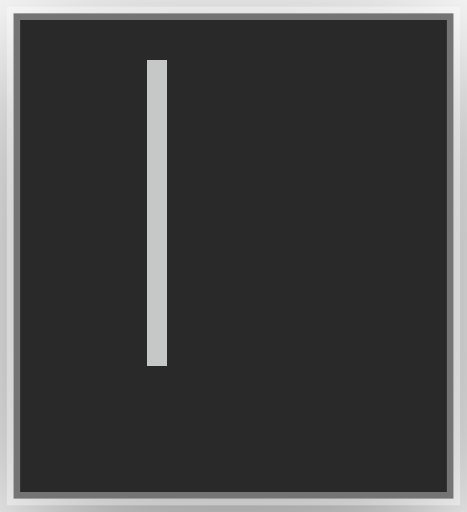
t = 0.00 s
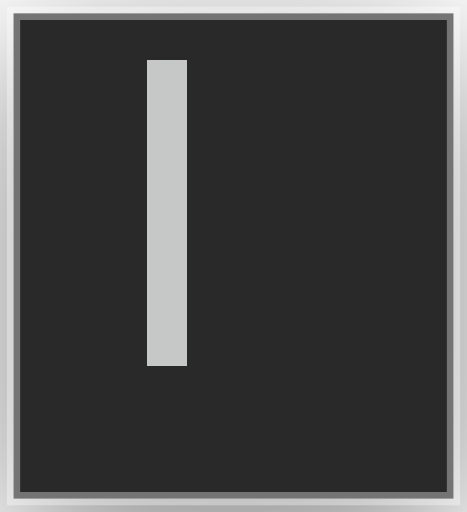
t = 0.24 s
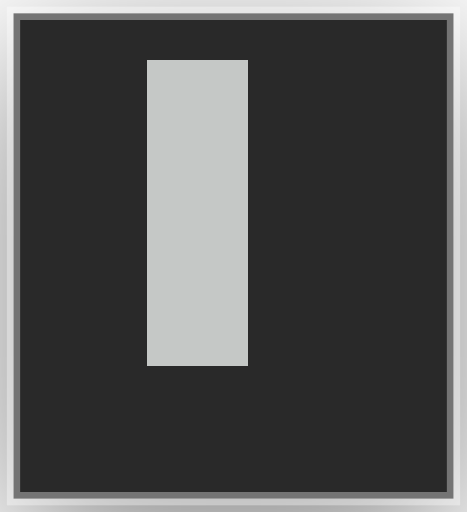
t = 0.48 s
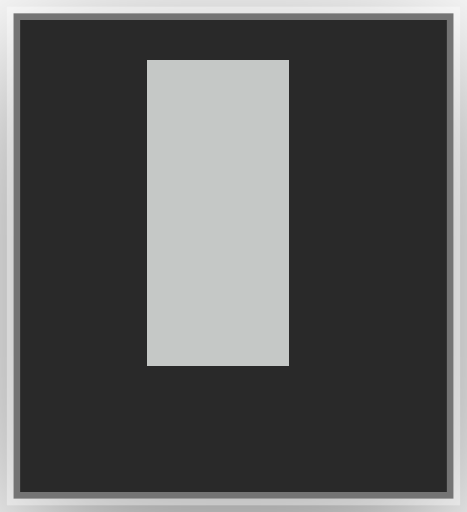
t = 0.72 s
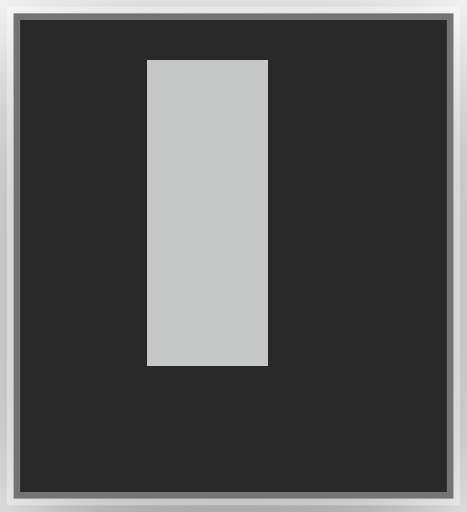
t = 0.96 s
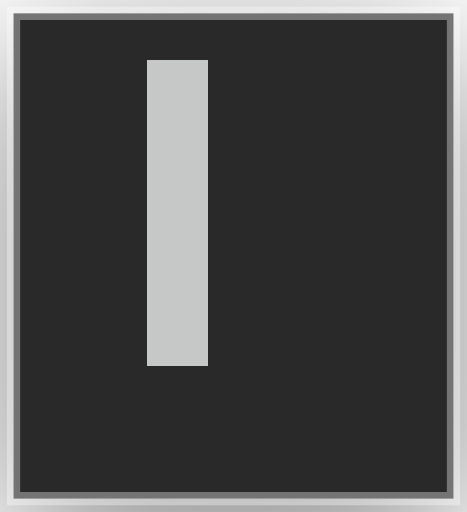
t = 1.20 s

The animated SVG that drew these frames (rendered in a browser with its animation timeline set to each time). Animation: 12 CSS @keyframes rules; one cycle of 1.44 s, repeats indefinitely.

<?xml version="1.0" encoding="UTF-8"?>
<svg viewBox="0 0 35 38.4" xmlns="http://www.w3.org/2000/svg">
<!-- @generated by Click Extra -->
<!-- @recording frames=12 period=1.44s digest=baeefcc46e6d0124 -->
<style>
    .spinner-grow-horizontal-matrix {
        font-family: 'Fira Code', 'Cascadia Code', Menlo, Consolas, monospace;
        font-size: 20px;
        line-height: 24.4px;
        font-variant-east-asian: full-width;
    }
    .spinner-grow-horizontal-title {
        font-size: 18px;
        font-weight: bold;
        font-family: 'Fira Code', 'Cascadia Code', Menlo, Consolas, monospace;
    }
    .spinner-grow-horizontal-r1 { fill: #c5c8c6 }
    @media (prefers-reduced-motion: no-preference) {
    @keyframes spinner-grow-horizontal-f0 { 0% { visibility: visible; opacity: 1; } 8.33333% { visibility: hidden; opacity: 0; } }
    .spinner-grow-horizontal-f0 { animation: spinner-grow-horizontal-f0 1.44s step-end infinite; }
    @keyframes spinner-grow-horizontal-f1 { 0% { visibility: hidden; opacity: 0; } 8.33333% { visibility: visible; opacity: 1; } 16.6667% { visibility: hidden; opacity: 0; } }
    .spinner-grow-horizontal-f1 { animation: spinner-grow-horizontal-f1 1.44s step-end infinite; }
    @keyframes spinner-grow-horizontal-f2 { 0% { visibility: hidden; opacity: 0; } 16.6667% { visibility: visible; opacity: 1; } 25% { visibility: hidden; opacity: 0; } }
    .spinner-grow-horizontal-f2 { animation: spinner-grow-horizontal-f2 1.44s step-end infinite; }
    @keyframes spinner-grow-horizontal-f3 { 0% { visibility: hidden; opacity: 0; } 25% { visibility: visible; opacity: 1; } 33.3333% { visibility: hidden; opacity: 0; } }
    .spinner-grow-horizontal-f3 { animation: spinner-grow-horizontal-f3 1.44s step-end infinite; }
    @keyframes spinner-grow-horizontal-f4 { 0% { visibility: hidden; opacity: 0; } 33.3333% { visibility: visible; opacity: 1; } 41.6667% { visibility: hidden; opacity: 0; } }
    .spinner-grow-horizontal-f4 { animation: spinner-grow-horizontal-f4 1.44s step-end infinite; }
    @keyframes spinner-grow-horizontal-f5 { 0% { visibility: hidden; opacity: 0; } 41.6667% { visibility: visible; opacity: 1; } 50% { visibility: hidden; opacity: 0; } }
    .spinner-grow-horizontal-f5 { animation: spinner-grow-horizontal-f5 1.44s step-end infinite; }
    @keyframes spinner-grow-horizontal-f6 { 0% { visibility: hidden; opacity: 0; } 50% { visibility: visible; opacity: 1; } 58.3333% { visibility: hidden; opacity: 0; } }
    .spinner-grow-horizontal-f6 { animation: spinner-grow-horizontal-f6 1.44s step-end infinite; }
    @keyframes spinner-grow-horizontal-f7 { 0% { visibility: hidden; opacity: 0; } 58.3333% { visibility: visible; opacity: 1; } 66.6667% { visibility: hidden; opacity: 0; } }
    .spinner-grow-horizontal-f7 { animation: spinner-grow-horizontal-f7 1.44s step-end infinite; }
    @keyframes spinner-grow-horizontal-f8 { 0% { visibility: hidden; opacity: 0; } 66.6667% { visibility: visible; opacity: 1; } 75% { visibility: hidden; opacity: 0; } }
    .spinner-grow-horizontal-f8 { animation: spinner-grow-horizontal-f8 1.44s step-end infinite; }
    @keyframes spinner-grow-horizontal-f9 { 0% { visibility: hidden; opacity: 0; } 75% { visibility: visible; opacity: 1; } 83.3333% { visibility: hidden; opacity: 0; } }
    .spinner-grow-horizontal-f9 { animation: spinner-grow-horizontal-f9 1.44s step-end infinite; }
    @keyframes spinner-grow-horizontal-f10 { 0% { visibility: hidden; opacity: 0; } 83.3333% { visibility: visible; opacity: 1; } 91.6667% { visibility: hidden; opacity: 0; } }
    .spinner-grow-horizontal-f10 { animation: spinner-grow-horizontal-f10 1.44s step-end infinite; }
    @keyframes spinner-grow-horizontal-f11 { 0% { visibility: hidden; opacity: 0; } 91.6667% { visibility: visible; opacity: 1; } 100% { visibility: hidden; opacity: 0; } }
    .spinner-grow-horizontal-f11 { animation: spinner-grow-horizontal-f11 1.44s step-end infinite; }
    }
</style>
<defs><clipPath id="spinner-grow-horizontal-clip"><rect x="11" y="3" width="12.2" height="24.4"/></clipPath><filter id="spinner-grow-horizontal-shadow" x="-50%" y="-50%" width="200%" height="200%"><feGaussianBlur in="SourceAlpha" stdDeviation="6"/><feOffset dx="0" dy="3" result="cast"/><feFlood flood-color="rgba(0,0,0,0.5)"/><feComposite in2="cast" operator="in" result="shadow"/><feComposite in="shadow" in2="SourceAlpha" operator="out"/></filter></defs>
<rect filter="url(#spinner-grow-horizontal-shadow)" x="1" y="1" width="33" height="36.4" rx="0"/>
<rect fill="#292929" stroke="rgba(255,255,255,0.35)" stroke-width="1" x="1" y="1" width="33" height="36.4" rx="0"/>
<g clip-path="url(#spinner-grow-horizontal-clip)"><g transform="translate(11, 3)"><g class="spinner-grow-horizontal-f0" visibility="hidden" opacity="0"><g class="spinner-grow-horizontal-matrix" font-family="monospace" font-size="20" fill="#c5c8c6"><rect fill="#c5c8c6" x="0" y="1.5" width="1.5" height="24.6" shape-rendering="crispEdges"/><text class="spinner-grow-horizontal-r1" x="0" textLength="12.2" y="20" opacity="0">▏</text></g></g><g class="spinner-grow-horizontal-f1" visibility="hidden" opacity="0"><g class="spinner-grow-horizontal-matrix" font-family="monospace" font-size="20" fill="#c5c8c6"><rect fill="#c5c8c6" x="0" y="1.5" width="3" height="24.6" shape-rendering="crispEdges"/><text class="spinner-grow-horizontal-r1" x="0" textLength="12.2" y="20" opacity="0">▎</text></g></g><g class="spinner-grow-horizontal-f2" visibility="hidden" opacity="0"><g class="spinner-grow-horizontal-matrix" font-family="monospace" font-size="20" fill="#c5c8c6"><rect fill="#c5c8c6" x="0" y="1.5" width="4.6" height="24.6" shape-rendering="crispEdges"/><text class="spinner-grow-horizontal-r1" x="0" textLength="12.2" y="20" opacity="0">▍</text></g></g><g class="spinner-grow-horizontal-f3" visibility="hidden" opacity="0"><g class="spinner-grow-horizontal-matrix" font-family="monospace" font-size="20" fill="#c5c8c6"><rect fill="#c5c8c6" x="0" y="1.5" width="6.1" height="24.6" shape-rendering="crispEdges"/><text class="spinner-grow-horizontal-r1" x="0" textLength="12.2" y="20" opacity="0">▌</text></g></g><g class="spinner-grow-horizontal-f4" visibility="hidden" opacity="0"><g class="spinner-grow-horizontal-matrix" font-family="monospace" font-size="20" fill="#c5c8c6"><rect fill="#c5c8c6" x="0" y="1.5" width="7.6" height="24.6" shape-rendering="crispEdges"/><text class="spinner-grow-horizontal-r1" x="0" textLength="12.2" y="20" opacity="0">▋</text></g></g><g class="spinner-grow-horizontal-f5" visibility="hidden" opacity="0"><g class="spinner-grow-horizontal-matrix" font-family="monospace" font-size="20" fill="#c5c8c6"><rect fill="#c5c8c6" x="0" y="1.5" width="9.1" height="24.6" shape-rendering="crispEdges"/><text class="spinner-grow-horizontal-r1" x="0" textLength="12.2" y="20" opacity="0">▊</text></g></g><g class="spinner-grow-horizontal-f6" visibility="hidden" opacity="0"><g class="spinner-grow-horizontal-matrix" font-family="monospace" font-size="20" fill="#c5c8c6"><rect fill="#c5c8c6" x="0" y="1.5" width="10.7" height="24.6" shape-rendering="crispEdges"/><text class="spinner-grow-horizontal-r1" x="0" textLength="12.2" y="20" opacity="0">▉</text></g></g><g class="spinner-grow-horizontal-f7" visibility="hidden" opacity="0"><g class="spinner-grow-horizontal-matrix" font-family="monospace" font-size="20" fill="#c5c8c6"><rect fill="#c5c8c6" x="0" y="1.5" width="9.1" height="24.6" shape-rendering="crispEdges"/><text class="spinner-grow-horizontal-r1" x="0" textLength="12.2" y="20" opacity="0">▊</text></g></g><g class="spinner-grow-horizontal-f8" visibility="hidden" opacity="0"><g class="spinner-grow-horizontal-matrix" font-family="monospace" font-size="20" fill="#c5c8c6"><rect fill="#c5c8c6" x="0" y="1.5" width="7.6" height="24.6" shape-rendering="crispEdges"/><text class="spinner-grow-horizontal-r1" x="0" textLength="12.2" y="20" opacity="0">▋</text></g></g><g class="spinner-grow-horizontal-f9" visibility="hidden" opacity="0"><g class="spinner-grow-horizontal-matrix" font-family="monospace" font-size="20" fill="#c5c8c6"><rect fill="#c5c8c6" x="0" y="1.5" width="6.1" height="24.6" shape-rendering="crispEdges"/><text class="spinner-grow-horizontal-r1" x="0" textLength="12.2" y="20" opacity="0">▌</text></g></g><g class="spinner-grow-horizontal-f10" visibility="hidden" opacity="0"><g class="spinner-grow-horizontal-matrix" font-family="monospace" font-size="20" fill="#c5c8c6"><rect fill="#c5c8c6" x="0" y="1.5" width="4.6" height="24.6" shape-rendering="crispEdges"/><text class="spinner-grow-horizontal-r1" x="0" textLength="12.2" y="20" opacity="0">▍</text></g></g><g class="spinner-grow-horizontal-f11"><g class="spinner-grow-horizontal-matrix" font-family="monospace" font-size="20" fill="#c5c8c6"><rect fill="#c5c8c6" x="0" y="1.5" width="3" height="24.6" shape-rendering="crispEdges"/><text class="spinner-grow-horizontal-r1" x="0" textLength="12.2" y="20" opacity="0">▎</text></g></g></g></g>
</svg>
